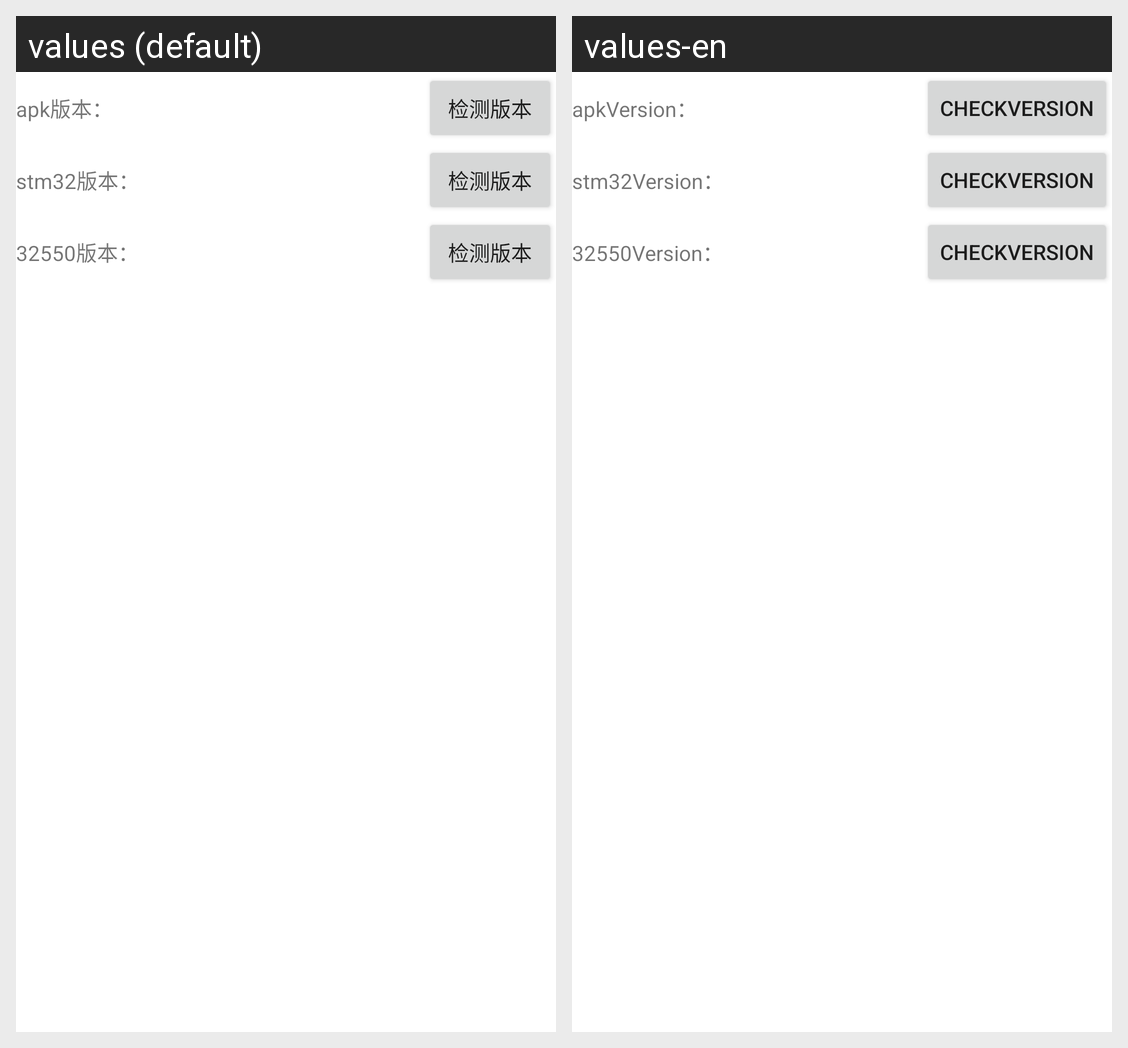

The Android screen above is rendered under two locales of the same app. Produce the string resources it draws, with the default and per-locale values.
Android screen res/layout/activity_get_version.xml rendered under 2 locales, left to right: values (default), values-en. Device: Nexus 5 (rendered at 1080×1920; each locale shown at half size, 540×960, under a caption strip naming it); theme Theme.MaterialComponents.DayNight.NoActionBar.
Strings drawn on this screen, with the default value and each locale's value (text and hints the layout hard-codes, and strings that could not be matched under every locale, appear in the picture but are not listed):

strApkVersion
  values: apk版本：
  values-en: apkVersion：

check_version
  values: 检测版本
  values-en: CheckVersion

strStmVersion
  values: stm32版本：
  values-en: stm32Version：

str32550
  values: 32550版本：
  values-en: 32550Version：
